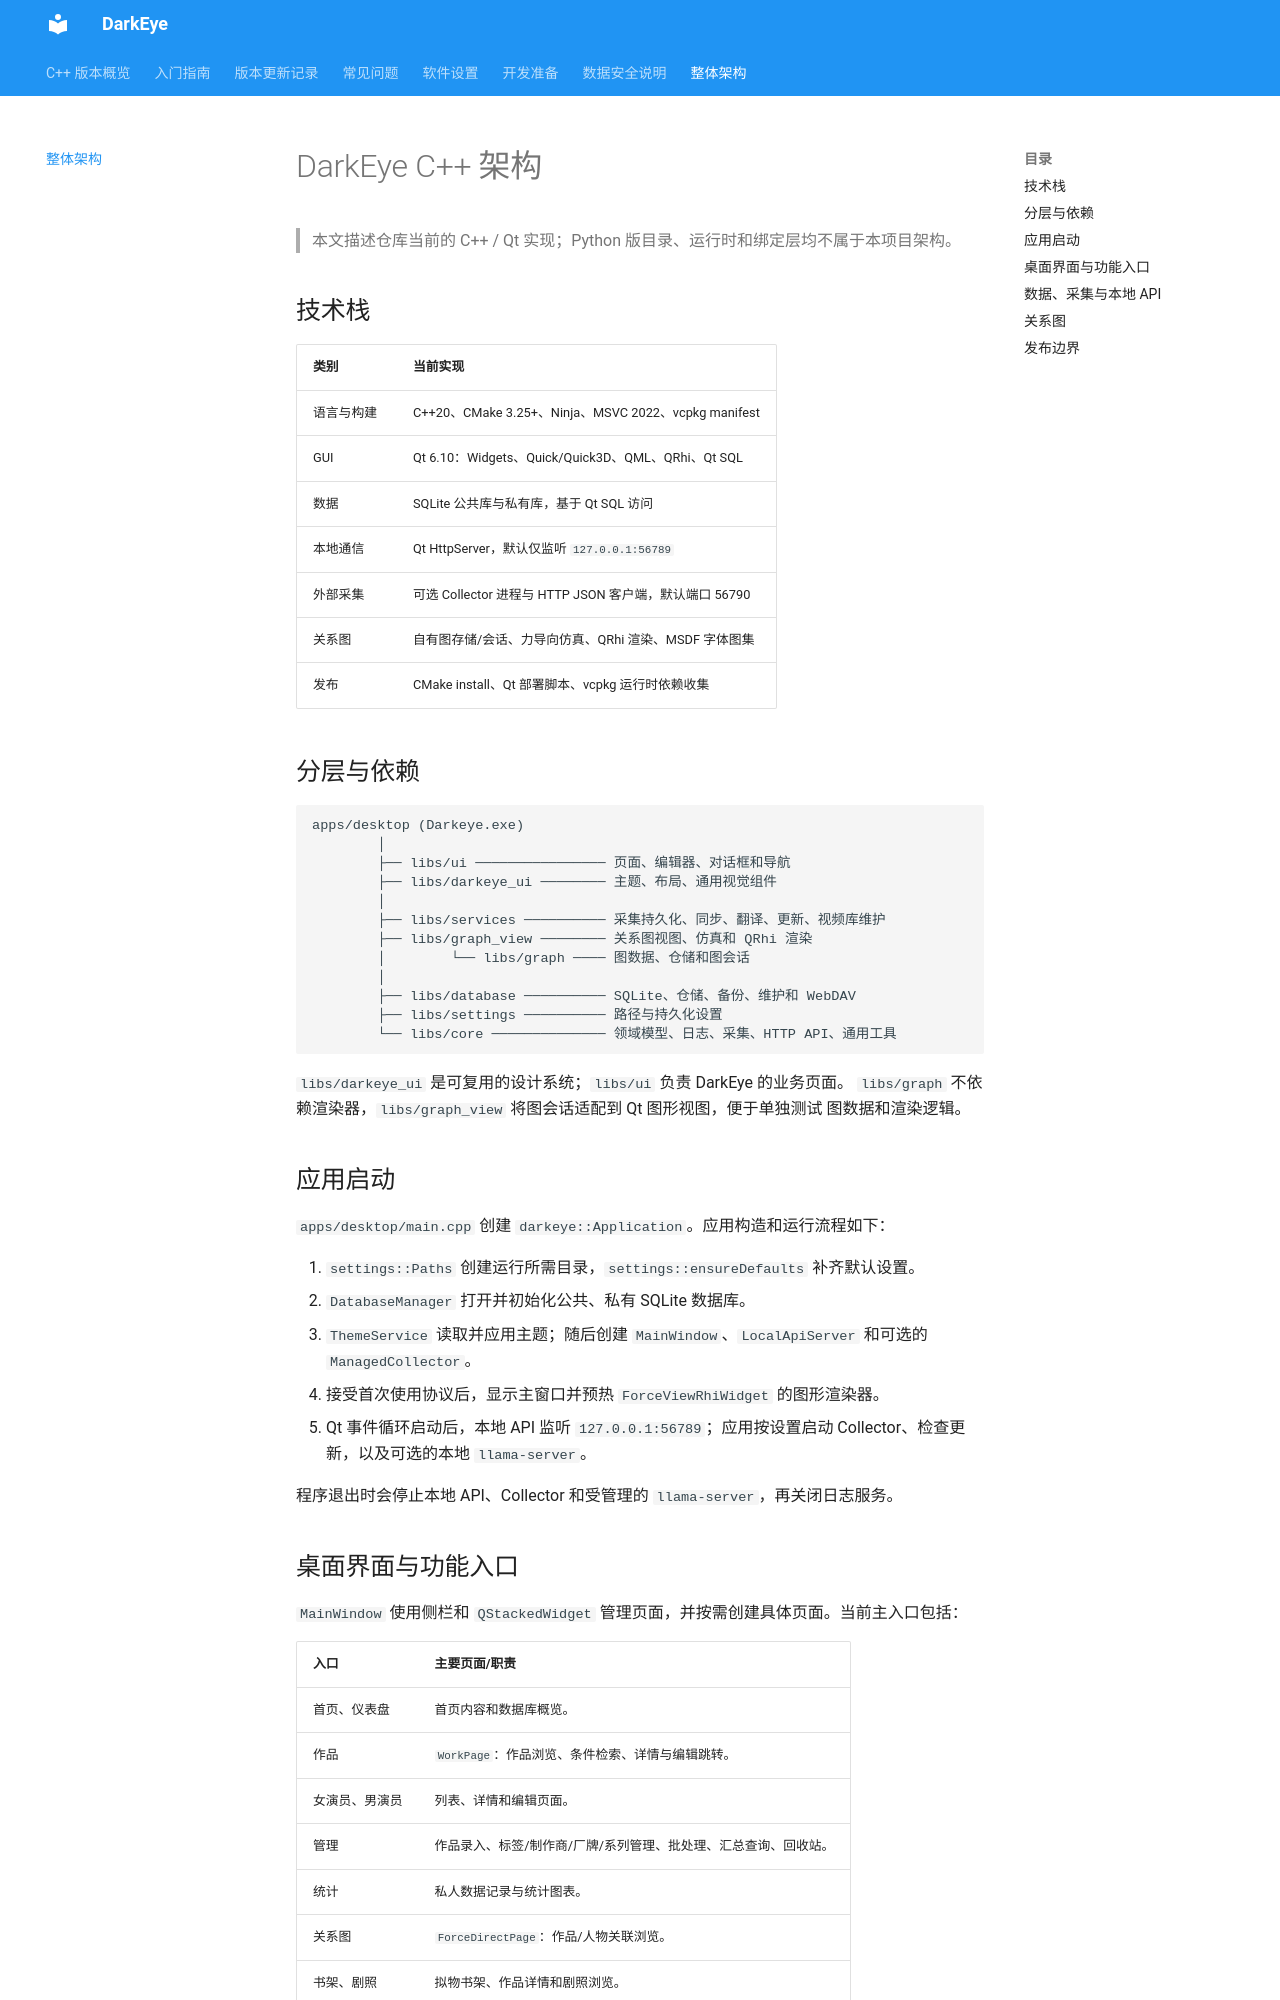

repository: gty5678/darkeye-cpp · page: architecture/index.html · generator: mkdocs

# DarkEye C++ 架构

> 本文描述仓库当前的 C++ / Qt 实现；Python 版目录、运行时和绑定层均不属于本项目架构。

## 技术栈

| 类别 | 当前实现 |
| --- | --- |
| 语言与构建 | C++20、CMake 3.25+、Ninja、MSVC 2022、vcpkg manifest |
| GUI | Qt 6.10：Widgets、Quick/Quick3D、QML、QRhi、Qt SQL |
| 数据 | SQLite 公共库与私有库，基于 Qt SQL 访问 |
| 本地通信 | Qt HttpServer，默认仅监听 `127.0.0.1:56789` |
| 外部采集 | 可选 Collector 进程与 HTTP JSON 客户端，默认端口 56790 |
| 关系图 | 自有图存储/会话、力导向仿真、QRhi 渲染、MSDF 字体图集 |
| 发布 | CMake install、Qt 部署脚本、vcpkg 运行时依赖收集 |

## 分层与依赖

```text
apps/desktop (Darkeye.exe)
        │
        ├── libs/ui ──────────────── 页面、编辑器、对话框和导航
        ├── libs/darkeye_ui ──────── 主题、布局、通用视觉组件
        │
        ├── libs/services ────────── 采集持久化、同步、翻译、更新、视频库维护
        ├── libs/graph_view ──────── 关系图视图、仿真和 QRhi 渲染
        │        └── libs/graph ──── 图数据、仓储和图会话
        │
        ├── libs/database ────────── SQLite、仓储、备份、维护和 WebDAV
        ├── libs/settings ────────── 路径与持久化设置
        └── libs/core ────────────── 领域模型、日志、采集、HTTP API、通用工具
```

`libs/darkeye_ui` 是可复用的设计系统；`libs/ui` 负责 DarkEye 的业务页面。
`libs/graph` 不依赖渲染器，`libs/graph_view` 将图会话适配到 Qt 图形视图，便于单独测试
图数据和渲染逻辑。

## 应用启动

`apps/desktop/main.cpp` 创建 `darkeye::Application`。应用构造和运行流程如下：

1. `settings::Paths` 创建运行所需目录，`settings::ensureDefaults` 补齐默认设置。
2. `DatabaseManager` 打开并初始化公共、私有 SQLite 数据库。
3. `ThemeService` 读取并应用主题；随后创建 `MainWindow`、`LocalApiServer` 和可选的 `ManagedCollector`。
4. 接受首次使用协议后，显示主窗口并预热 `ForceViewRhiWidget` 的图形渲染器。
5. Qt 事件循环启动后，本地 API 监听 `127.0.0.1:56789`；应用按设置启动 Collector、检查更新，以及可选的本地 `llama-server`。

程序退出时会停止本地 API、Collector 和受管理的 `llama-server`，再关闭日志服务。
